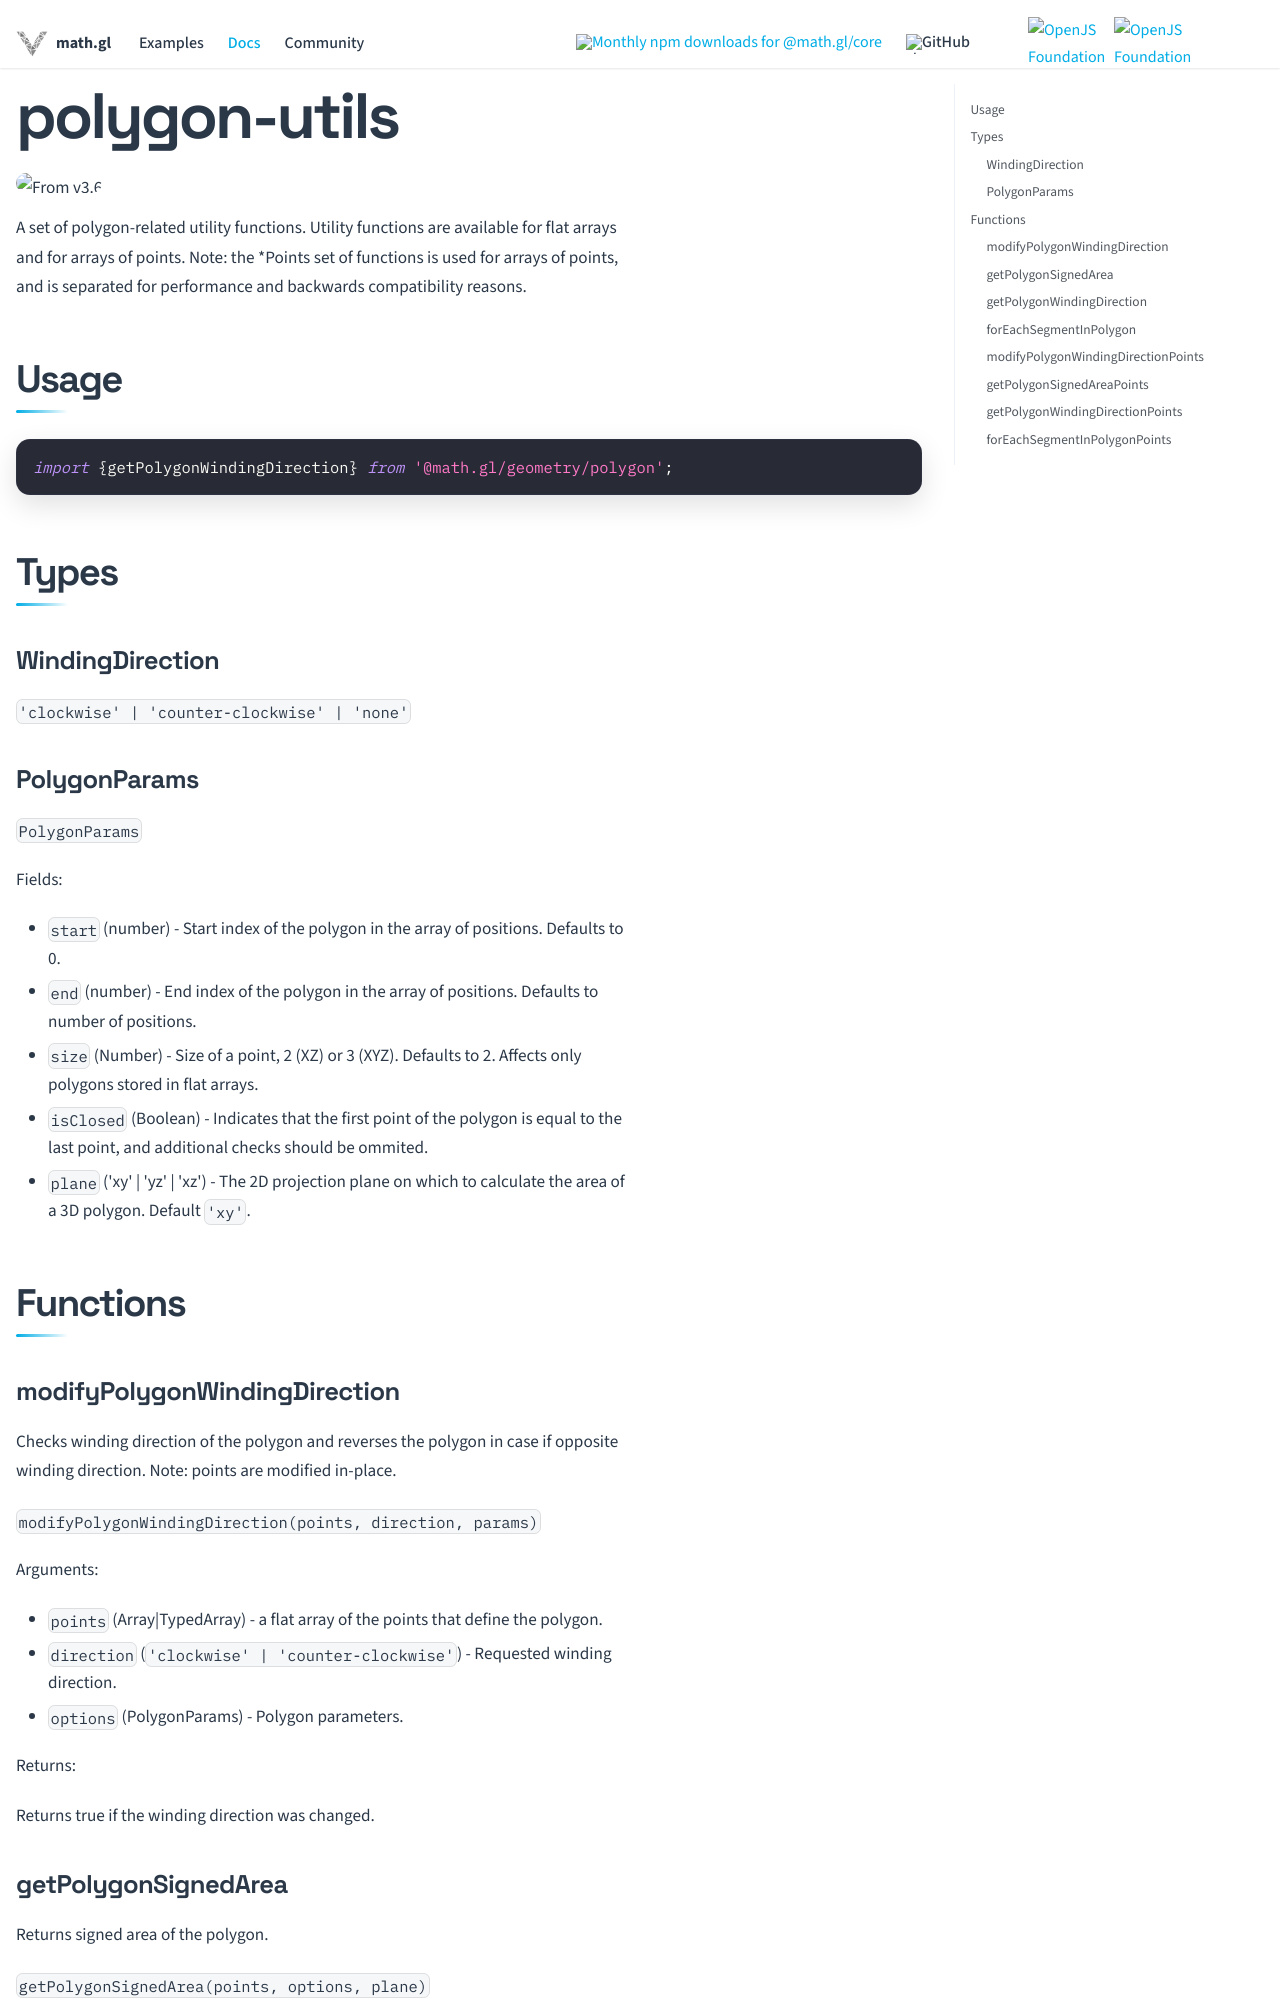

repository: visgl/math.gl · page: docs/modules/geometry/polygon/api-reference/polygon-utils.html · generator: docusaurus

# polygon-utils

<p class="badges">
  <img src="https://img.shields.io/badge/From-v3.6-blue.svg?style=flat-square" alt="From v3.6" />
</p>

A set of polygon-related utility functions. Utility functions are available for flat arrays and for arrays of points. Note: the \*Points set of functions is used for arrays of points, and is separated for performance and backwards compatibility reasons.

## Usage

```js
import {getPolygonWindingDirection} from '@math.gl/geometry/polygon';
```

## Types

### WindingDirection

`'clockwise' | 'counter-clockwise' | 'none'`

### PolygonParams

`PolygonParams`

Fields:

- `start` (number) - Start index of the polygon in the array of positions. Defaults to 0.
- `end` (number) - End index of the polygon in the array of positions. Defaults to number of positions.
- `size` (Number) - Size of a point, 2 (XZ) or 3 (XYZ). Defaults to 2. Affects only polygons stored in flat arrays.
- `isClosed` (Boolean) - Indicates that the first point of the polygon is equal to the last point, and additional checks should be ommited.
- `plane` ('xy' | 'yz' | 'xz') - The 2D projection plane on which to calculate the area of a 3D polygon. Default `'xy'`.

## Functions

### modifyPolygonWindingDirection

Checks winding direction of the polygon and reverses the polygon in case if opposite winding direction. Note: points are modified in-place.

`modifyPolygonWindingDirection(points, direction, params)`

Arguments:

- `points` (Array|TypedArray) - a flat array of the points that define the polygon.
- `direction` (`'clockwise' | 'counter-clockwise'`) - Requested winding direction.
- `options` (PolygonParams) - Polygon parameters.

Returns:

Returns true if the winding direction was changed.
